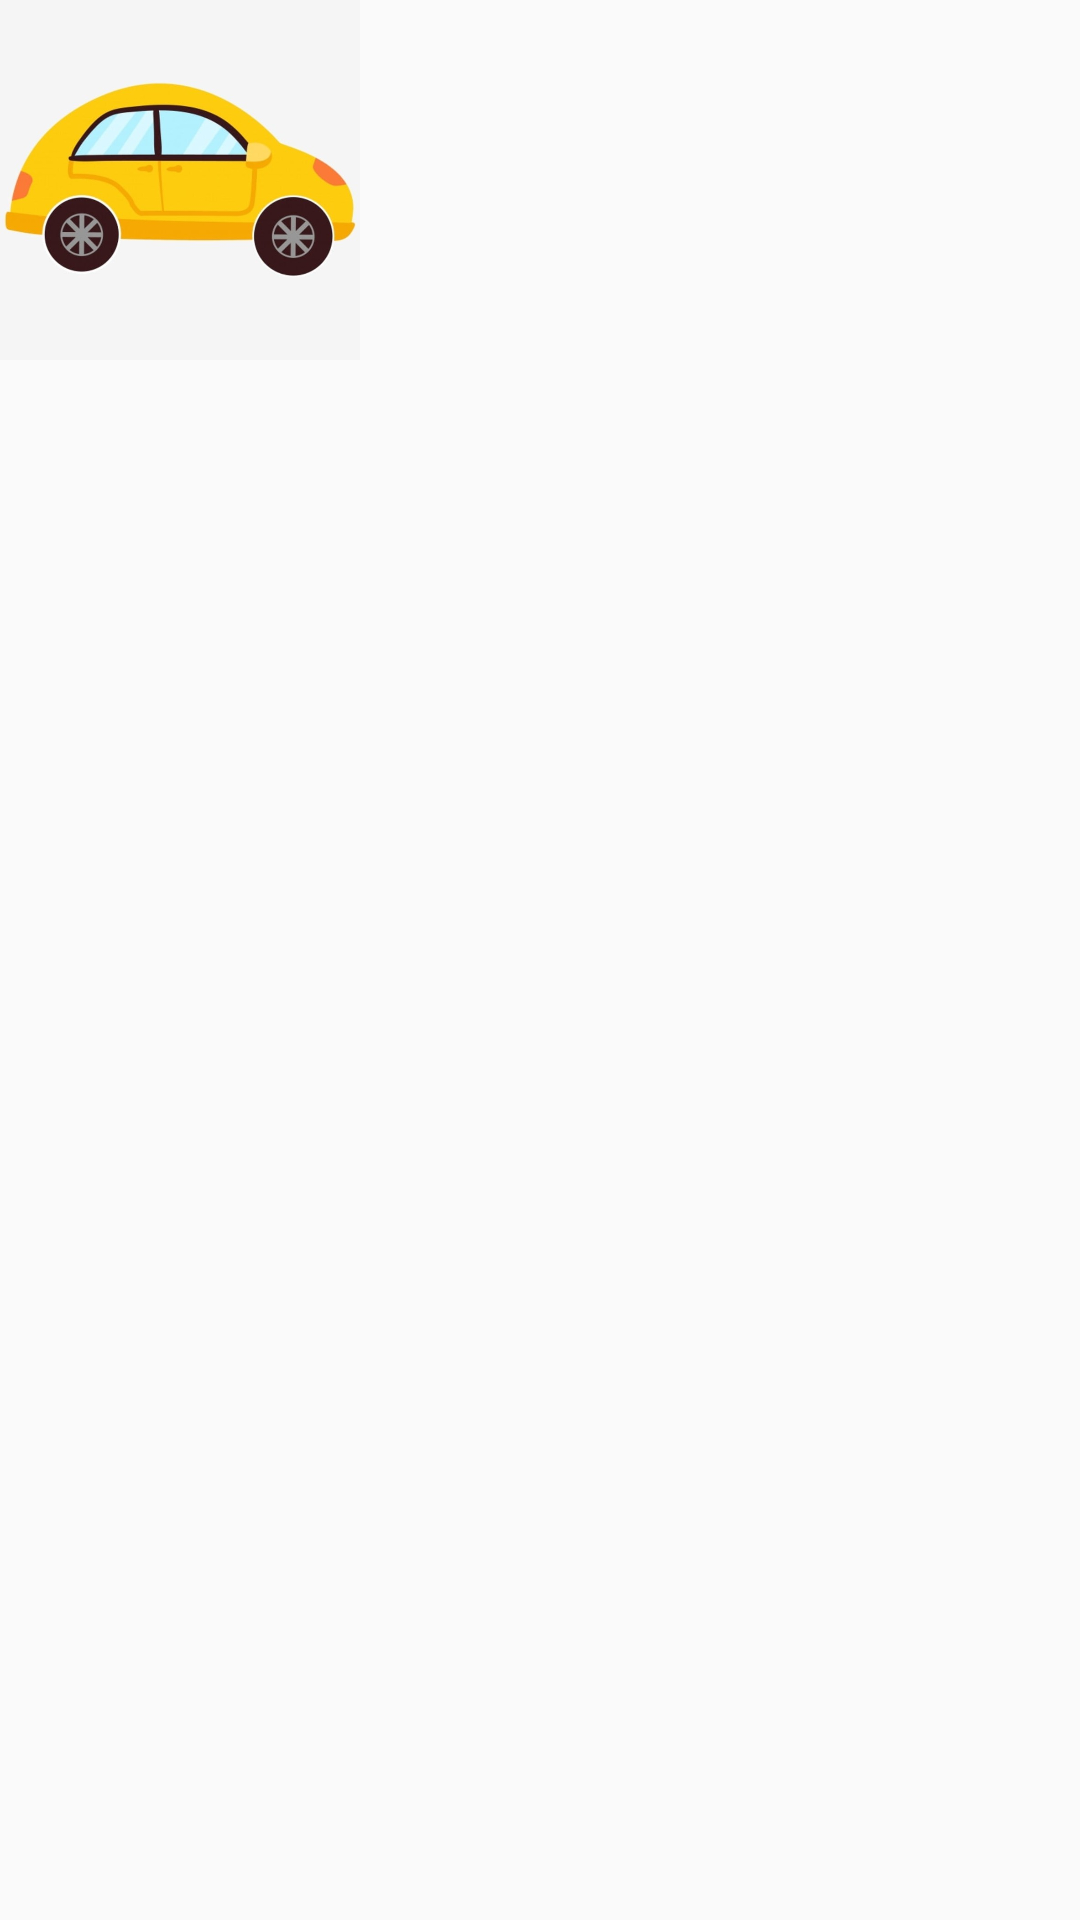

Produce the Android XML layout that renders to this screen, including the resource entries it uses.
<!-- AndroidManifest.xml: application theme AppTheme -->
<!-- res/layout/pic_item.xml -->
<?xml version="1.0" encoding="utf-8"?>
<LinearLayout xmlns:android="http://schemas.android.com/apk/res/android"
    android:orientation="vertical"
    android:layout_width="wrap_content"
    android:layout_height="wrap_content">

    <androidx.appcompat.widget.AppCompatImageView
        android:id="@+id/pic_image"
        android:layout_width="120dp"
        android:layout_height="120dp"
        android:src="@drawable/car"/>

</LinearLayout>
<!-- resources referenced by this layout -->
<resources>
  <!-- drawable car: jpg bitmap (drawable, 67565 bytes) -->
  <style name="AppTheme" parent="Theme.AppCompat.Light.NoActionBar">
          
          <item name="colorPrimary">@color/colorPrimary</item>
          <item name="colorPrimaryDark">@color/colorPrimaryDark</item>
          <item name="colorAccent">@color/colorAccent</item>
      </style>
  <color name="colorPrimary">#6200EE</color>
  <color name="colorPrimaryDark">#3700B3</color>
  <color name="colorAccent">#03DAC5</color>
</resources>
